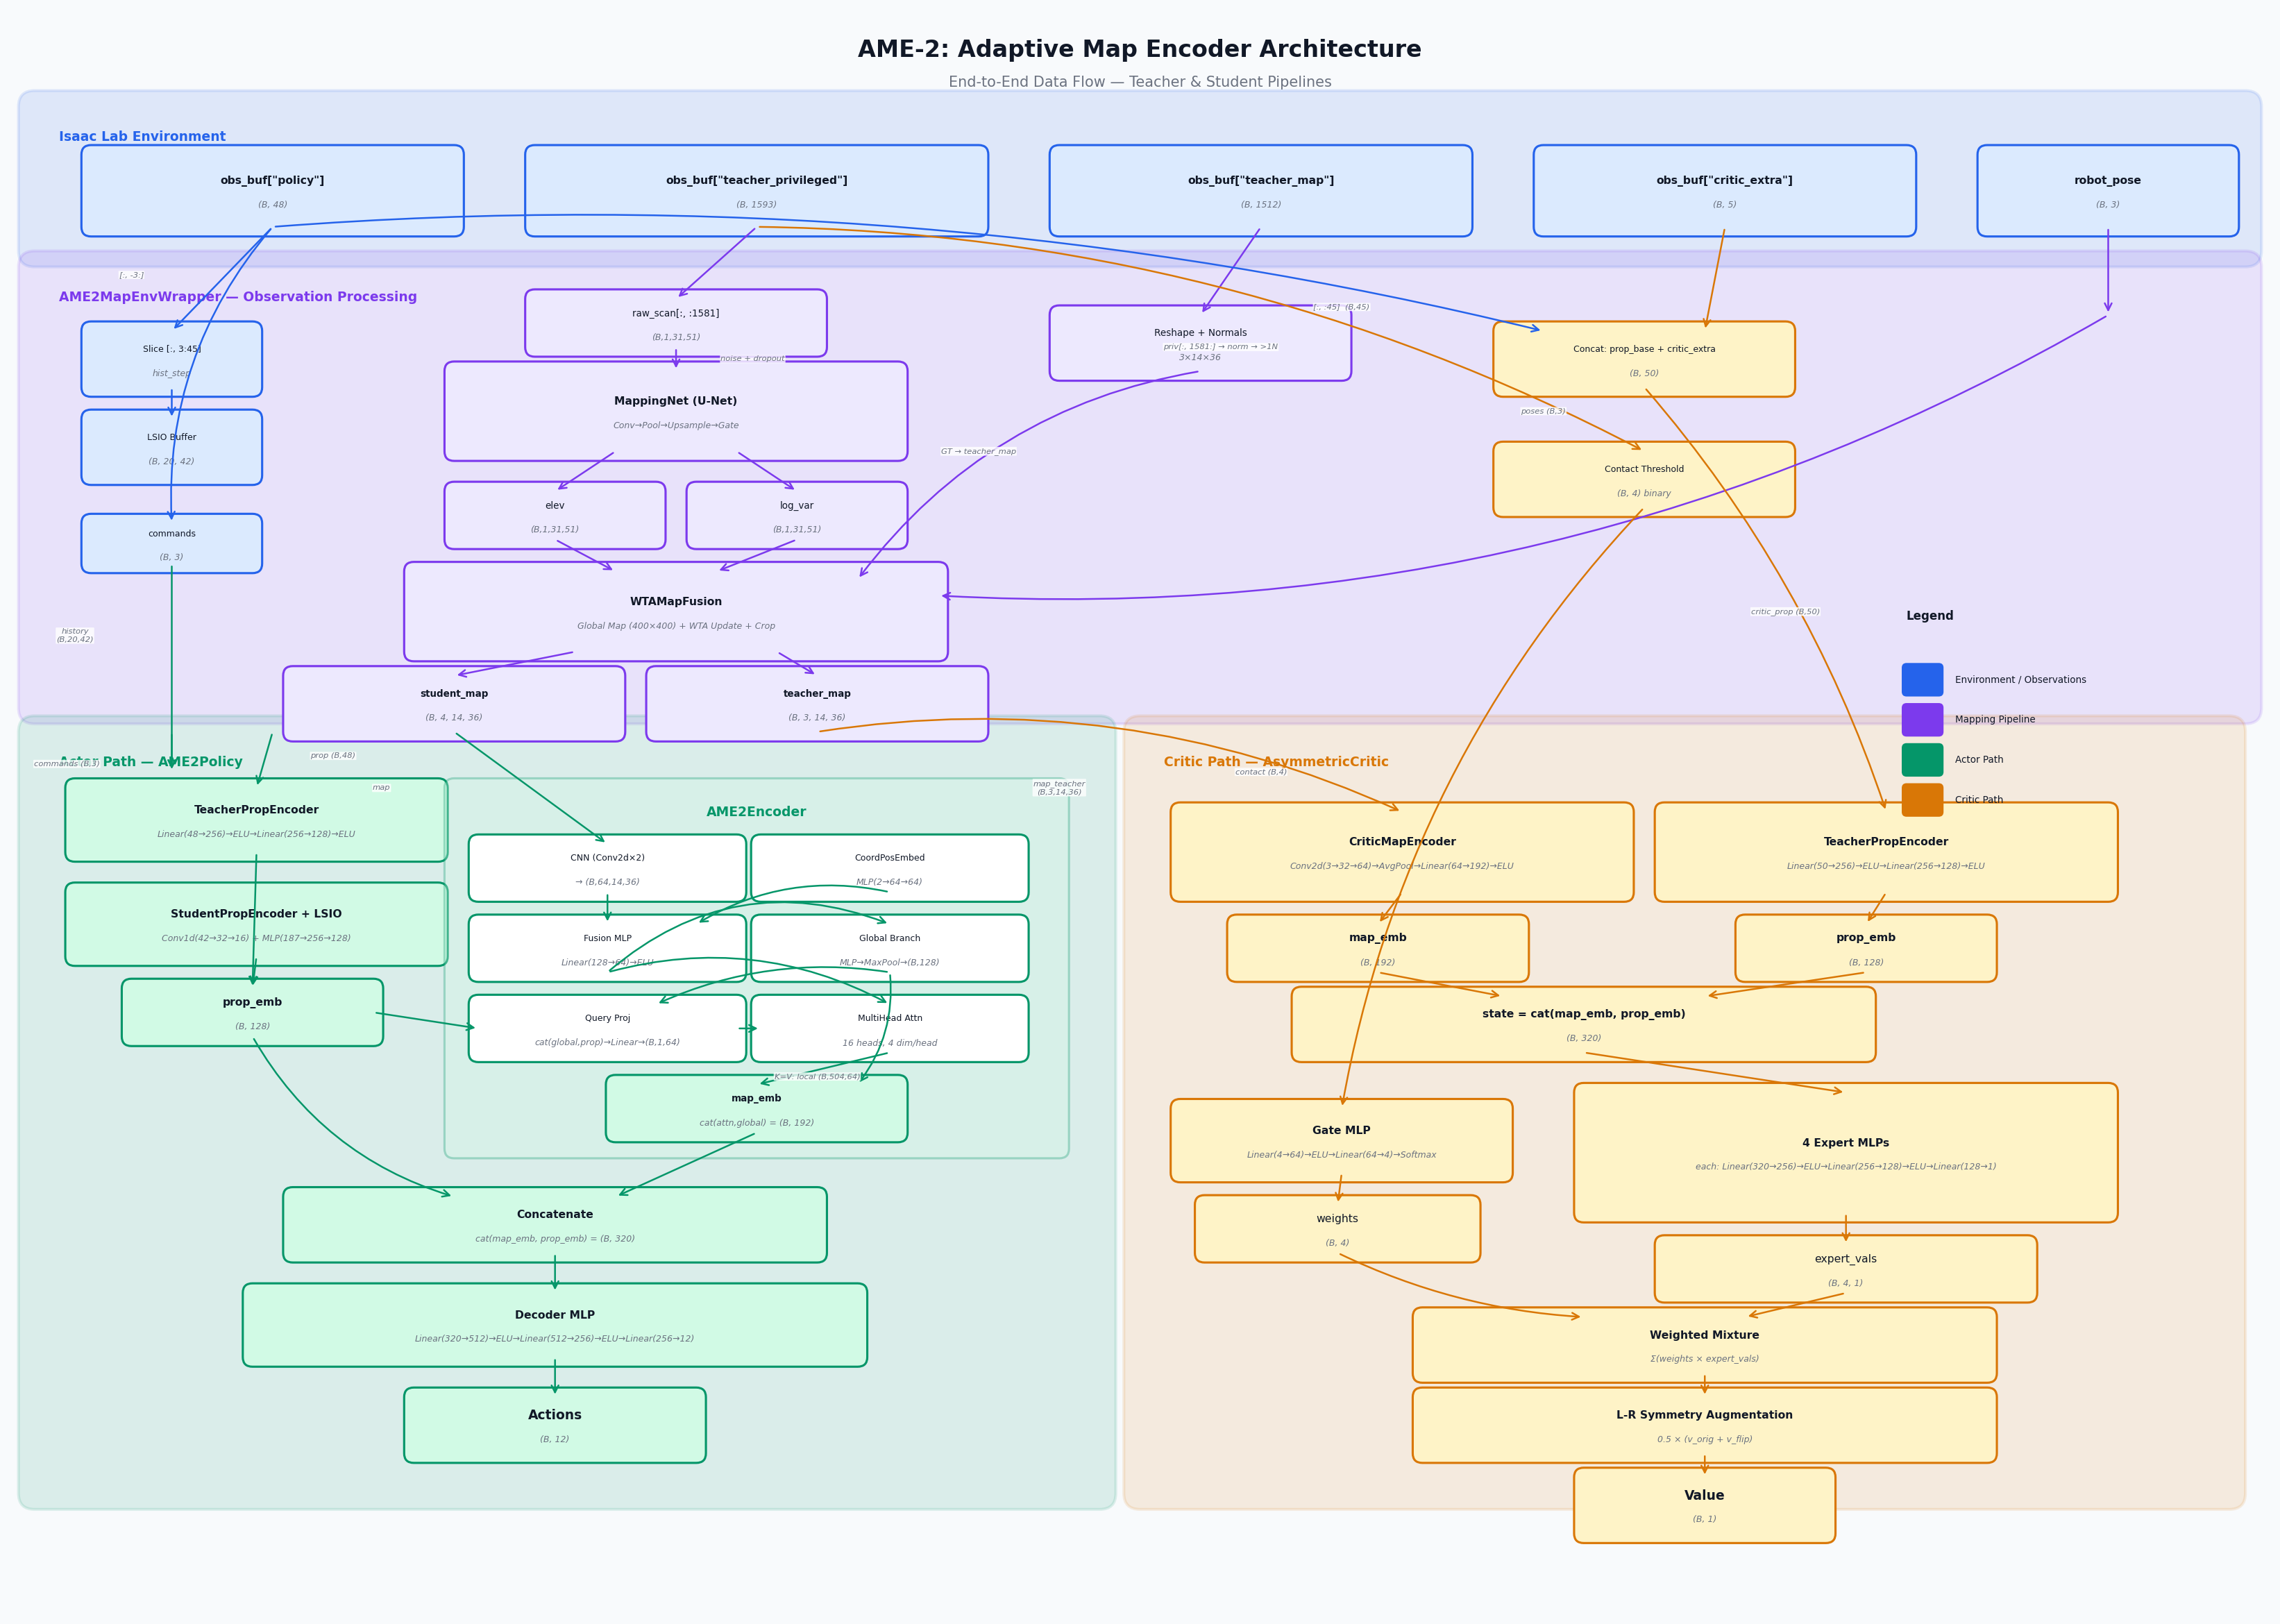

Reproduce this figure in Python.
import matplotlib.pyplot as plt
import matplotlib.patches as mpatches
from matplotlib.patches import FancyBboxPatch, FancyArrowPatch
import numpy as np

# --- Color scheme ---
C_ENV = '#2563EB'       # blue - environment/observations
C_ENV_LIGHT = '#DBEAFE'
C_MAP = '#7C3AED'       # purple - mapping pipeline
C_MAP_LIGHT = '#EDE9FE'
C_ACTOR = '#059669'     # green - actor path
C_ACTOR_LIGHT = '#D1FAE5'
C_CRITIC = '#D97706'    # orange/amber - critic path
C_CRITIC_LIGHT = '#FEF3C7'
C_ARROW = '#374151'
C_TEXT = '#111827'
C_DIM = '#6B7280'
C_BG = '#F8FAFC'
C_WHITE = '#FFFFFF'
C_BORDER = '#374151'

fig, ax = plt.subplots(1, 1, figsize=(28, 20), dpi=150)
fig.patch.set_facecolor(C_BG)
ax.set_facecolor(C_BG)
ax.set_xlim(0, 28)
ax.set_ylim(0, 20)
ax.axis('off')

# ============================================================
# Helper functions
# ============================================================
def draw_box(x, y, w, h, label, color, fontsize=7.5, text_color=C_TEXT,
             edge_color=None, lw=1.5, alpha=1.0, sublabel=None, sublabel_fs=6,
             bold=False):
    if edge_color is None:
        edge_color = color
    box = FancyBboxPatch((x, y), w, h,
        boxstyle="round,pad=0.12", facecolor=color, edgecolor=edge_color,
        linewidth=lw, alpha=alpha, zorder=2)
    ax.add_patch(box)
    weight = 'bold' if bold else 'normal'
    if sublabel:
        ax.text(x + w/2, y + h/2 + 0.12, label, ha='center', va='center',
                fontsize=fontsize, color=text_color, fontweight=weight, zorder=3)
        ax.text(x + w/2, y + h/2 - 0.18, sublabel, ha='center', va='center',
                fontsize=sublabel_fs, color=C_DIM, fontstyle='italic', zorder=3)
    else:
        ax.text(x + w/2, y + h/2, label, ha='center', va='center',
                fontsize=fontsize, color=text_color, fontweight=weight, zorder=3)
    return (x, y, w, h)

def draw_section_box(x, y, w, h, label, color, alpha=0.12, fontsize=9):
    box = FancyBboxPatch((x, y), w, h,
        boxstyle="round,pad=0.2", facecolor=color, edgecolor=color,
        linewidth=2, alpha=alpha, zorder=0)
    ax.add_patch(box)
    ax.text(x + 0.3, y + h - 0.3, label, ha='left', va='top',
            fontsize=fontsize, color=color, fontweight='bold', zorder=1)

def arrow(x1, y1, x2, y2, color=C_ARROW, lw=1.2, style='->', connectionstyle=None):
    kw = dict(arrowstyle=style, mutation_scale=12, color=color, linewidth=lw, zorder=4)
    if connectionstyle:
        kw['connectionstyle'] = connectionstyle
    a = FancyArrowPatch((x1, y1), (x2, y2), **kw)
    ax.add_patch(a)

def dim_label(x, y, text, fontsize=5.5, color=C_DIM):
    ax.text(x, y, text, ha='center', va='center', fontsize=fontsize, color=color,
            fontstyle='italic', zorder=5,
            bbox=dict(boxstyle='round,pad=0.08', facecolor=C_WHITE, edgecolor='none', alpha=0.8))

# ============================================================
# TITLE
# ============================================================
ax.text(14, 19.5, 'AME-2: Adaptive Map Encoder Architecture', ha='center', va='center',
        fontsize=16, fontweight='bold', color=C_TEXT)
ax.text(14, 19.1, 'End-to-End Data Flow — Teacher & Student Pipelines', ha='center', va='center',
        fontsize=10, color=C_DIM)

# ============================================================
# SECTION 1: Isaac Lab Environment (top)
# ============================================================
draw_section_box(0.3, 17.0, 27.4, 1.8, 'Isaac Lab Environment', C_ENV)

draw_box(1.0, 17.3, 4.5, 0.9, 'obs_buf["policy"]', C_ENV_LIGHT, sublabel='(B, 48)', bold=True, edge_color=C_ENV)
draw_box(6.5, 17.3, 5.5, 0.9, 'obs_buf["teacher_privileged"]', C_ENV_LIGHT, sublabel='(B, 1593)', bold=True, edge_color=C_ENV)
draw_box(13.0, 17.3, 5.0, 0.9, 'obs_buf["teacher_map"]', C_ENV_LIGHT, sublabel='(B, 1512)', bold=True, edge_color=C_ENV)
draw_box(19.0, 17.3, 4.5, 0.9, 'obs_buf["critic_extra"]', C_ENV_LIGHT, sublabel='(B, 5)', bold=True, edge_color=C_ENV)
draw_box(24.5, 17.3, 3.0, 0.9, 'robot_pose', C_ENV_LIGHT, sublabel='(B, 3)', bold=True, edge_color=C_ENV)

# ============================================================
# SECTION 2: AME2MapEnvWrapper (middle)
# ============================================================
draw_section_box(0.3, 11.3, 27.4, 5.5, 'AME2MapEnvWrapper — Observation Processing', C_MAP)

# --- Mapping pipeline (left-center) ---
# raw_scan extraction
draw_box(6.5, 15.8, 3.5, 0.6, 'raw_scan[:, :1581]', C_MAP_LIGHT, sublabel='(B,1,31,51)', edge_color=C_MAP, fontsize=6.5)
arrow(9.25, 17.3, 8.25, 16.4, C_MAP)

# MappingNet
draw_box(5.5, 14.5, 5.5, 1.0, 'MappingNet (U-Net)', C_MAP_LIGHT, edge_color=C_MAP, bold=True,
         sublabel='Conv→Pool→Upsample→Gate')
arrow(8.25, 15.8, 8.25, 15.5, C_MAP)
dim_label(9.2, 15.65, 'noise + dropout')

# MappingNet outputs
draw_box(5.5, 13.4, 2.5, 0.6, 'elev', C_MAP_LIGHT, sublabel='(B,1,31,51)', edge_color=C_MAP, fontsize=6.5)
draw_box(8.5, 13.4, 2.5, 0.6, 'log_var', C_MAP_LIGHT, sublabel='(B,1,31,51)', edge_color=C_MAP, fontsize=6.5)
arrow(7.5, 14.5, 6.75, 14.0, C_MAP)
arrow(9.0, 14.5, 9.75, 14.0, C_MAP)

# WTA Map Fusion
draw_box(5.0, 12.0, 6.5, 1.0, 'WTAMapFusion', C_MAP_LIGHT, edge_color=C_MAP, bold=True,
         sublabel='Global Map (400×400) + WTA Update + Crop')
arrow(6.75, 13.4, 7.5, 13.0, C_MAP)
arrow(9.75, 13.4, 8.75, 13.0, C_MAP)
# pose arrow into WTA
arrow(26.0, 17.3, 26.0, 16.2, C_MAP, style='->')
arrow(26.0, 16.2, 11.5, 12.7, C_MAP, connectionstyle='arc3,rad=-0.15')
dim_label(19.0, 15.0, 'poses (B,3)')

# WTA outputs
draw_box(3.5, 11.0, 4.0, 0.7, 'student_map', C_MAP_LIGHT, sublabel='(B, 4, 14, 36)', edge_color=C_MAP, fontsize=6.5, bold=True)
draw_box(8.0, 11.0, 4.0, 0.7, 'teacher_map', C_MAP_LIGHT, sublabel='(B, 3, 14, 36)', edge_color=C_MAP, fontsize=6.5, bold=True)
arrow(7.0, 12.0, 5.5, 11.7, C_MAP)
arrow(9.5, 12.0, 10.0, 11.7, C_MAP)

# GT map reshape
draw_box(13.0, 15.5, 3.5, 0.7, 'Reshape + Normals', C_MAP_LIGHT, sublabel='3×14×36', edge_color=C_MAP, fontsize=6.5)
arrow(15.5, 17.3, 14.75, 16.2, C_MAP)
arrow(14.75, 15.5, 10.5, 12.9, C_MAP, connectionstyle='arc3,rad=0.2')
dim_label(12.0, 14.5, 'GT → teacher_map')

# --- Proprioception slicing (right side) ---
# prop slicing
draw_box(1.0, 15.3, 2.0, 0.7, 'Slice [:, 3:45]', C_ENV_LIGHT, sublabel='hist_step', edge_color=C_ENV, fontsize=6)
arrow(3.25, 17.3, 2.0, 16.0, C_ENV)

draw_box(1.0, 14.2, 2.0, 0.7, 'LSIO Buffer', C_ENV_LIGHT, sublabel='(B, 20, 42)', edge_color=C_ENV, fontsize=6)
arrow(2.0, 15.3, 2.0, 14.9, C_ENV)

draw_box(1.0, 13.1, 2.0, 0.5, 'commands', C_ENV_LIGHT, sublabel='(B, 3)', edge_color=C_ENV, fontsize=6)
arrow(3.25, 17.3, 2.0, 13.6, C_ENV, connectionstyle='arc3,rad=0.2')
dim_label(1.5, 16.7, '[:, -3:]')

# critic_prop construction
draw_box(18.5, 15.3, 3.5, 0.7, 'Concat: prop_base + critic_extra', C_CRITIC_LIGHT, sublabel='(B, 50)', edge_color=C_CRITIC, fontsize=6)
arrow(3.25, 17.3, 19.0, 16.0, C_ENV, connectionstyle='arc3,rad=-0.08')
arrow(21.25, 17.3, 21.0, 16.0, C_CRITIC)
dim_label(16.5, 16.3, '[:, :45]  (B,45)')

# contact processing
draw_box(18.5, 13.8, 3.5, 0.7, 'Contact Threshold', C_CRITIC_LIGHT, sublabel='(B, 4) binary', edge_color=C_CRITIC, fontsize=6)
arrow(9.25, 17.3, 20.25, 14.5, C_CRITIC, connectionstyle='arc3,rad=-0.12')
dim_label(15.0, 15.8, 'priv[:, 1581:] → norm → >1N')

# ============================================================
# SECTION 3: Actor Path (left)
# ============================================================
draw_section_box(0.3, 1.5, 13.2, 9.5, 'Actor Path — AME2Policy', C_ACTOR)

# Teacher PropEncoder
draw_box(0.8, 9.5, 4.5, 0.8, 'TeacherPropEncoder', C_ACTOR_LIGHT, edge_color=C_ACTOR, bold=True,
         sublabel='Linear(48→256)→ELU→Linear(256→128)→ELU')
arrow(3.25, 11.0, 3.05, 10.3, C_ACTOR)
dim_label(4.0, 10.7, 'prop (B,48)')

# Student PropEncoder
draw_box(0.8, 8.2, 4.5, 0.8, 'StudentPropEncoder + LSIO', C_ACTOR_LIGHT, edge_color=C_ACTOR, bold=True,
         sublabel='Conv1d(42→32→16) + MLP(187→256→128)')
arrow(2.0, 11.0, 2.0, 10.5, C_ACTOR, style='->')
# draw dashed lines from history & commands
arrow(2.0, 13.1, 2.0, 10.5, C_ACTOR, style='->')
dim_label(0.8, 12.2, 'history\n(B,20,42)')
dim_label(0.7, 10.6, 'commands (B,3)')

# prop_emb output
draw_box(1.5, 7.2, 3.0, 0.6, 'prop_emb', C_ACTOR_LIGHT, sublabel='(B, 128)', edge_color=C_ACTOR, bold=True)
arrow(3.05, 9.5, 3.0, 7.8, C_ACTOR)
arrow(3.05, 8.2, 3.0, 7.8, C_ACTOR)

# AME2Encoder
draw_box(5.5, 5.8, 7.5, 4.5, '', C_ACTOR_LIGHT, edge_color=C_ACTOR, alpha=0.3)
ax.text(9.25, 10.0, 'AME2Encoder', ha='center', va='center', fontsize=9,
        color=C_ACTOR, fontweight='bold', zorder=3)

# CNN
draw_box(5.8, 9.0, 3.2, 0.6, 'CNN (Conv2d×2)', C_WHITE, sublabel='→ (B,64,14,36)', edge_color=C_ACTOR, fontsize=6)
arrow(5.5, 11.0, 7.4, 9.6, C_ACTOR)
dim_label(4.6, 10.3, 'map')

# Positional Embedding
draw_box(9.3, 9.0, 3.2, 0.6, 'CoordPosEmbed', C_WHITE, sublabel='MLP(2→64→64)', edge_color=C_ACTOR, fontsize=6)

# Fusion MLP
draw_box(5.8, 8.0, 3.2, 0.6, 'Fusion MLP', C_WHITE, sublabel='Linear(128→64)→ELU', edge_color=C_ACTOR, fontsize=6)
arrow(7.4, 9.0, 7.4, 8.6, C_ACTOR)
arrow(10.9, 9.0, 8.5, 8.6, C_ACTOR, connectionstyle='arc3,rad=0.2')

# Global branch
draw_box(9.3, 8.0, 3.2, 0.6, 'Global Branch', C_WHITE, sublabel='MLP→MaxPool→(B,128)', edge_color=C_ACTOR, fontsize=6)
arrow(7.4, 8.0, 10.9, 8.6, C_ACTOR, connectionstyle='arc3,rad=-0.3')

# Query
draw_box(5.8, 7.0, 3.2, 0.6, 'Query Proj', C_WHITE, sublabel='cat(global,prop)→Linear→(B,1,64)', edge_color=C_ACTOR, fontsize=6)
arrow(10.9, 8.0, 8.0, 7.6, C_ACTOR, connectionstyle='arc3,rad=0.15')
arrow(4.5, 7.5, 5.8, 7.3, C_ACTOR)

# MHA
draw_box(9.3, 7.0, 3.2, 0.6, 'MultiHead Attn', C_WHITE, sublabel='16 heads, 4 dim/head', edge_color=C_ACTOR, fontsize=6)
arrow(9.0, 7.3, 9.3, 7.3, C_ACTOR)
arrow(7.4, 8.0, 10.9, 7.6, C_ACTOR, connectionstyle='arc3,rad=-0.2')
dim_label(10.0, 6.7, 'K=V: local (B,504,64)')

# map_emb output
draw_box(7.5, 6.0, 3.5, 0.6, 'map_emb', C_ACTOR_LIGHT, sublabel='cat(attn,global) = (B, 192)', edge_color=C_ACTOR, bold=True, fontsize=6.5)
arrow(10.9, 7.0, 9.25, 6.6, C_ACTOR)
arrow(10.9, 8.0, 10.5, 6.6, C_ACTOR, connectionstyle='arc3,rad=-0.2')

# Concatenation
draw_box(3.5, 4.5, 6.5, 0.7, 'Concatenate', C_ACTOR_LIGHT, sublabel='cat(map_emb, prop_emb) = (B, 320)', edge_color=C_ACTOR, bold=True)
arrow(3.0, 7.2, 5.5, 5.2, C_ACTOR, connectionstyle='arc3,rad=0.2')
arrow(9.25, 6.0, 7.5, 5.2, C_ACTOR)

# Decoder
draw_box(3.0, 3.2, 7.5, 0.8, 'Decoder MLP', C_ACTOR_LIGHT, edge_color=C_ACTOR, bold=True,
         sublabel='Linear(320→512)→ELU→Linear(512→256)→ELU→Linear(256→12)')
arrow(6.75, 4.5, 6.75, 4.0, C_ACTOR)

# Actions output
draw_box(5.0, 2.0, 3.5, 0.7, 'Actions', C_ACTOR_LIGHT, sublabel='(B, 12)', edge_color=C_ACTOR, bold=True, fontsize=9)
arrow(6.75, 3.2, 6.75, 2.7, C_ACTOR)

# ============================================================
# SECTION 4: Critic Path (right)
# ============================================================
draw_section_box(14.0, 1.5, 13.5, 9.5, 'Critic Path — AsymmetricCritic', C_CRITIC)

# CriticMapEncoder
draw_box(14.5, 9.0, 5.5, 1.0, 'CriticMapEncoder', C_CRITIC_LIGHT, edge_color=C_CRITIC, bold=True,
         sublabel='Conv2d(3→32→64)→AvgPool→Linear(64→192)→ELU')
arrow(10.0, 11.0, 17.25, 10.0, C_CRITIC, connectionstyle='arc3,rad=-0.15')
dim_label(13.0, 10.3, 'map_teacher\n(B,3,14,36)')

# Critic map_emb
draw_box(15.2, 8.0, 3.5, 0.6, 'map_emb', C_CRITIC_LIGHT, sublabel='(B, 192)', edge_color=C_CRITIC, bold=True)
arrow(17.25, 9.0, 16.95, 8.6, C_CRITIC)

# TeacherPropEncoder for critic
draw_box(20.5, 9.0, 5.5, 1.0, 'TeacherPropEncoder', C_CRITIC_LIGHT, edge_color=C_CRITIC, bold=True,
         sublabel='Linear(50→256)→ELU→Linear(256→128)→ELU')
arrow(20.25, 15.3, 23.25, 10.0, C_CRITIC, connectionstyle='arc3,rad=-0.1')
dim_label(22.0, 12.5, 'critic_prop (B,50)')

# Critic prop_emb
draw_box(21.5, 8.0, 3.0, 0.6, 'prop_emb', C_CRITIC_LIGHT, sublabel='(B, 128)', edge_color=C_CRITIC, bold=True)
arrow(23.25, 9.0, 23.0, 8.6, C_CRITIC)

# State concatenation
draw_box(16.0, 7.0, 7.0, 0.7, 'state = cat(map_emb, prop_emb)', C_CRITIC_LIGHT, sublabel='(B, 320)', edge_color=C_CRITIC, bold=True)
arrow(16.95, 8.0, 18.5, 7.7, C_CRITIC)
arrow(23.0, 8.0, 21.0, 7.7, C_CRITIC)

# Gate MLP
draw_box(14.5, 5.5, 4.0, 0.8, 'Gate MLP', C_CRITIC_LIGHT, edge_color=C_CRITIC, bold=True,
         sublabel='Linear(4→64)→ELU→Linear(64→4)→Softmax')
arrow(20.25, 13.8, 16.5, 6.3, C_CRITIC, connectionstyle='arc3,rad=0.15')
dim_label(15.5, 10.5, 'contact (B,4)')

# Gate output
draw_box(14.8, 4.5, 3.3, 0.6, 'weights', C_CRITIC_LIGHT, sublabel='(B, 4)', edge_color=C_CRITIC)
arrow(16.5, 5.5, 16.45, 5.1, C_CRITIC)

# Expert MLPs
draw_box(19.5, 5.0, 6.5, 1.5, '4 Expert MLPs', C_CRITIC_LIGHT, edge_color=C_CRITIC, bold=True,
         sublabel='each: Linear(320→256)→ELU→Linear(256→128)→ELU→Linear(128→1)')
arrow(19.5, 7.0, 22.75, 6.5, C_CRITIC)

# Expert output
draw_box(20.5, 4.0, 4.5, 0.6, 'expert_vals', C_CRITIC_LIGHT, sublabel='(B, 4, 1)', edge_color=C_CRITIC)
arrow(22.75, 5.0, 22.75, 4.6, C_CRITIC)

# Mixture
draw_box(17.5, 3.0, 7.0, 0.7, 'Weighted Mixture', C_CRITIC_LIGHT, sublabel='Σ(weights × expert_vals)', edge_color=C_CRITIC, bold=True)
arrow(16.45, 4.5, 19.5, 3.7, C_CRITIC, connectionstyle='arc3,rad=0.1')
arrow(22.75, 4.0, 21.5, 3.7, C_CRITIC)

# L-R Symmetry
draw_box(17.5, 2.0, 7.0, 0.7, 'L-R Symmetry Augmentation', C_CRITIC_LIGHT, sublabel='0.5 × (v_orig + v_flip)', edge_color=C_CRITIC, bold=True)
arrow(21.0, 3.0, 21.0, 2.7, C_CRITIC)

# Value output
draw_box(19.5, 1.0, 3.0, 0.7, 'Value', C_CRITIC_LIGHT, sublabel='(B, 1)', edge_color=C_CRITIC, bold=True, fontsize=9)
arrow(21.0, 2.0, 21.0, 1.7, C_CRITIC)

# ============================================================
# Legend
# ============================================================
legend_x, legend_y = 23.5, 11.5
ax.text(legend_x, legend_y + 0.9, 'Legend', fontsize=8, fontweight='bold', color=C_TEXT)
for i, (label, color) in enumerate([
    ('Environment / Observations', C_ENV),
    ('Mapping Pipeline', C_MAP),
    ('Actor Path', C_ACTOR),
    ('Critic Path', C_CRITIC),
]):
    box = FancyBboxPatch((legend_x, legend_y - i*0.5), 0.4, 0.3,
        boxstyle="round,pad=0.05", facecolor=color, edgecolor=color, linewidth=1, zorder=2)
    ax.add_patch(box)
    ax.text(legend_x + 0.6, legend_y - i*0.5 + 0.15, label, fontsize=6.5,
            color=C_TEXT, va='center', zorder=3)

plt.savefig('/home/user/ame2/ame2_architecture.png', dpi=150, bbox_inches='tight',
            facecolor=C_BG, edgecolor='none')
print("Image saved to /home/user/ame2/ame2_architecture.png")
